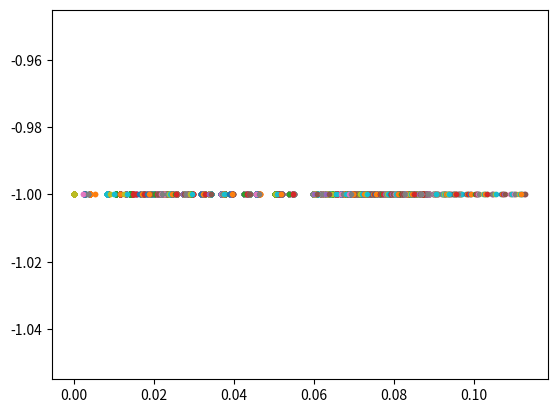
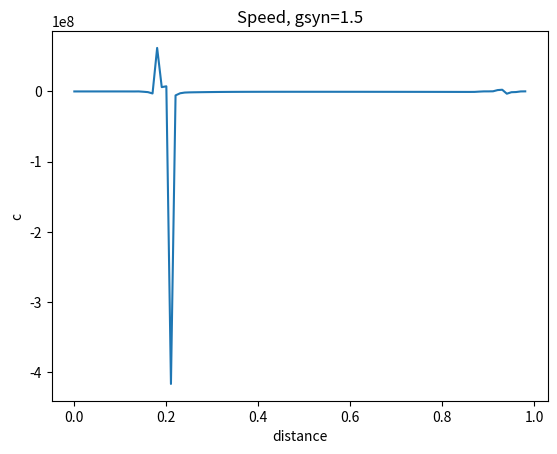

These figures' Python source, in order:
from __future__ import division
# Georgia State University
# Neuroscience Institue
# [redacted]
# traveling waves in HH endogenous oscillatory neurons.
# alpha synapse implementation. Parallel simulation
import numpy as np
from matplotlib import pyplot as plt
from scipy.integrate import solve_ivp

nr_neurons = 100
delta1 = 1e-2
sigma1 = 1e-2
gsyn= 1.5
domain = np.arange(0,nr_neurons)*delta1
domain = np.array([domain])
Vt = 0.022
tau2 = 1
tspan = [0,100]
delta2 = 0.5

neuronSpace = np.arange(0,nr_neurons*delta1,delta1)

J = np.zeros((nr_neurons,nr_neurons))
for i in np.arange(0,nr_neurons,1):
	J[:,i] = abs(neuronSpace - neuronSpace[i])
J = delta1*np.exp(-J/sigma1)/2/sigma1
J = J-np.diag(np.diag(J))
for i in np.arange(0,nr_neurons,1):
	J[i,i:nr_neurons] = 0
W = gsyn*J
W1 = W[0,:]
#Experimental parameters
Htheta= 0.04133
K2theta= -0.0075

#Cell parameters
gNa= 105
ENa= 0.045
gK2= 30
EK=-0.07
gH= 4
EH= -0.021
gl= 8
El= -0.046
Vrev= 0.01
#Vrev= -0.0425 - 0.07

#time scales
Cm= 0.5
tau_h= 0.04050
tau_m= 0.1
tau_k= 2
tau_s= 0.1
tau1= Cm;
int_time = 50

# ODE
#initial conditions
## rest
v0= -0.04220452
h0= 0.99225122
m0= 0.29849783
n0= 0.01681514
## shocked
v2 = -0.036892644544022
h2 = 0.867431828696752
m2 = 0.016203233894593
n2 = 0.175309528389848

#First shocked neuron
def evolve(t, y0):
	u = y0
	du = np.reshape(u, (5,nr_neurons))
	v = du[0,:]
	h = du[1,:]
	m = du[2,:]
	n = du[3,:]
	s = du[4,:]
	mNass=1./(1.+np.exp(-150.*(v+0.0305)))
	mK2ss=1./(1.+np.exp(-83.*(v+K2theta)))
	dv = (-1/Cm) * (gNa*mNass*mNass*mNass*h*(v-ENa)+ gK2*n*n*(v-EK) + gH*m*m*(v-EH) + gl*(v-El) + 0.006 +np.dot(W,s)*(v-Vrev))
	dh = (1/(1+ np.exp(500*(v+0.0325))) - h)/tau_h
	dm = (1/(1+2*np.exp(180*(v+Htheta))+np.exp(500*(v+Htheta))) -m)/tau_m
	dn = (mK2ss - n)/tau_k
	#if v.any()>Vt:
		#ts = t
	#if dv[ctr]>Vt and v[ctr]<Vt:
		#s[ctr] = s[ctr]+ delta2
	#if dv.any()>Vt:
	s[np.nonzero(dv>Vt)] = s[np.nonzero(dv>Vt)]+delta2
	s[np.nonzero(s>1)] =1
	ds = -s/tau2
	plt.plot(t,ds[ctr],marker='.')
	#ds = (1/(1+np.exp(-5000*(v-0.02))) - s)/0.01
	temp1 = np.concatenate((dv,dh),axis=0)
	temp2 = np.concatenate((dm,dn,ds),axis=0)
	f = np.concatenate((temp1,temp2),axis=0)
	return f

def Vt_cross_ctr(t,y0): return y0[ctr]-Vt
Vt_cross_ctr.terminal= True
#Vt_cross_ctr.terminal= False
Vt_cross_ctr.direction = 1
def Vt_cross(t,y0): return y0[0]-Vt
Vt_cross.terminal= False
#Vt_cross.terminal= True
Vt_cross.direction = 1

#initial conditions
y0 = np.array((v0,h0,m0,n2))
y2 = np.array((v2,h2,m2,n2))
initconds = np.zeros((1,nr_neurons*5))
initconds[0,0:nr_neurons] = v0
initconds[0,nr_neurons:nr_neurons*2] = h0
initconds[0,nr_neurons*2:nr_neurons*3] = m0
initconds[0,nr_neurons*3:nr_neurons*4] = n0
initconds[0,nr_neurons*4:nr_neurons*5] = 0
initconds[0,0] = v2
initconds[0,nr_neurons] = h2
initconds[0,nr_neurons*2]= m2
initconds[0,nr_neurons*3] = n2
initconds[0,nr_neurons*4] = 1
#neural_net = solve_ivp(evolve, tspan,initconds[0],events=Vt_cross)
#plt.figure()
#plt.ion()
ts= np.zeros((1,nr_neurons))
for ctr in range(0,nr_neurons):
	neural_net = solve_ivp(evolve, tspan,initconds[0],events=Vt_cross_ctr,atol=1e-7,rtol=1e-5)
	if np.size(neural_net.t_events[0])>0:
		spikes = neural_net.t_events[0]
		ts[0,ctr] = spikes[0]
	#print(ts[0,ctr],ctr)
	#plt.plot(neural_net.t,neural_net.y[ctr,:],label=str(ctr))
#plt.legend()

c = delta1/np.diff(ts[0])
c_par = c
a = np.diff(c)/np.diff(ts[0,0:-1])

plt.figure()
plt.ion()
plt.plot(delta1*np.arange(0,np.size(c),1),c)
plt.title('Speed, gsyn='+str(gsyn))
plt.ylabel('c')
plt.xlabel('distance')

#plt.figure()
#plt.ion()
#plt.plot(delta1*np.arange(0,np.size(a),1),a)

